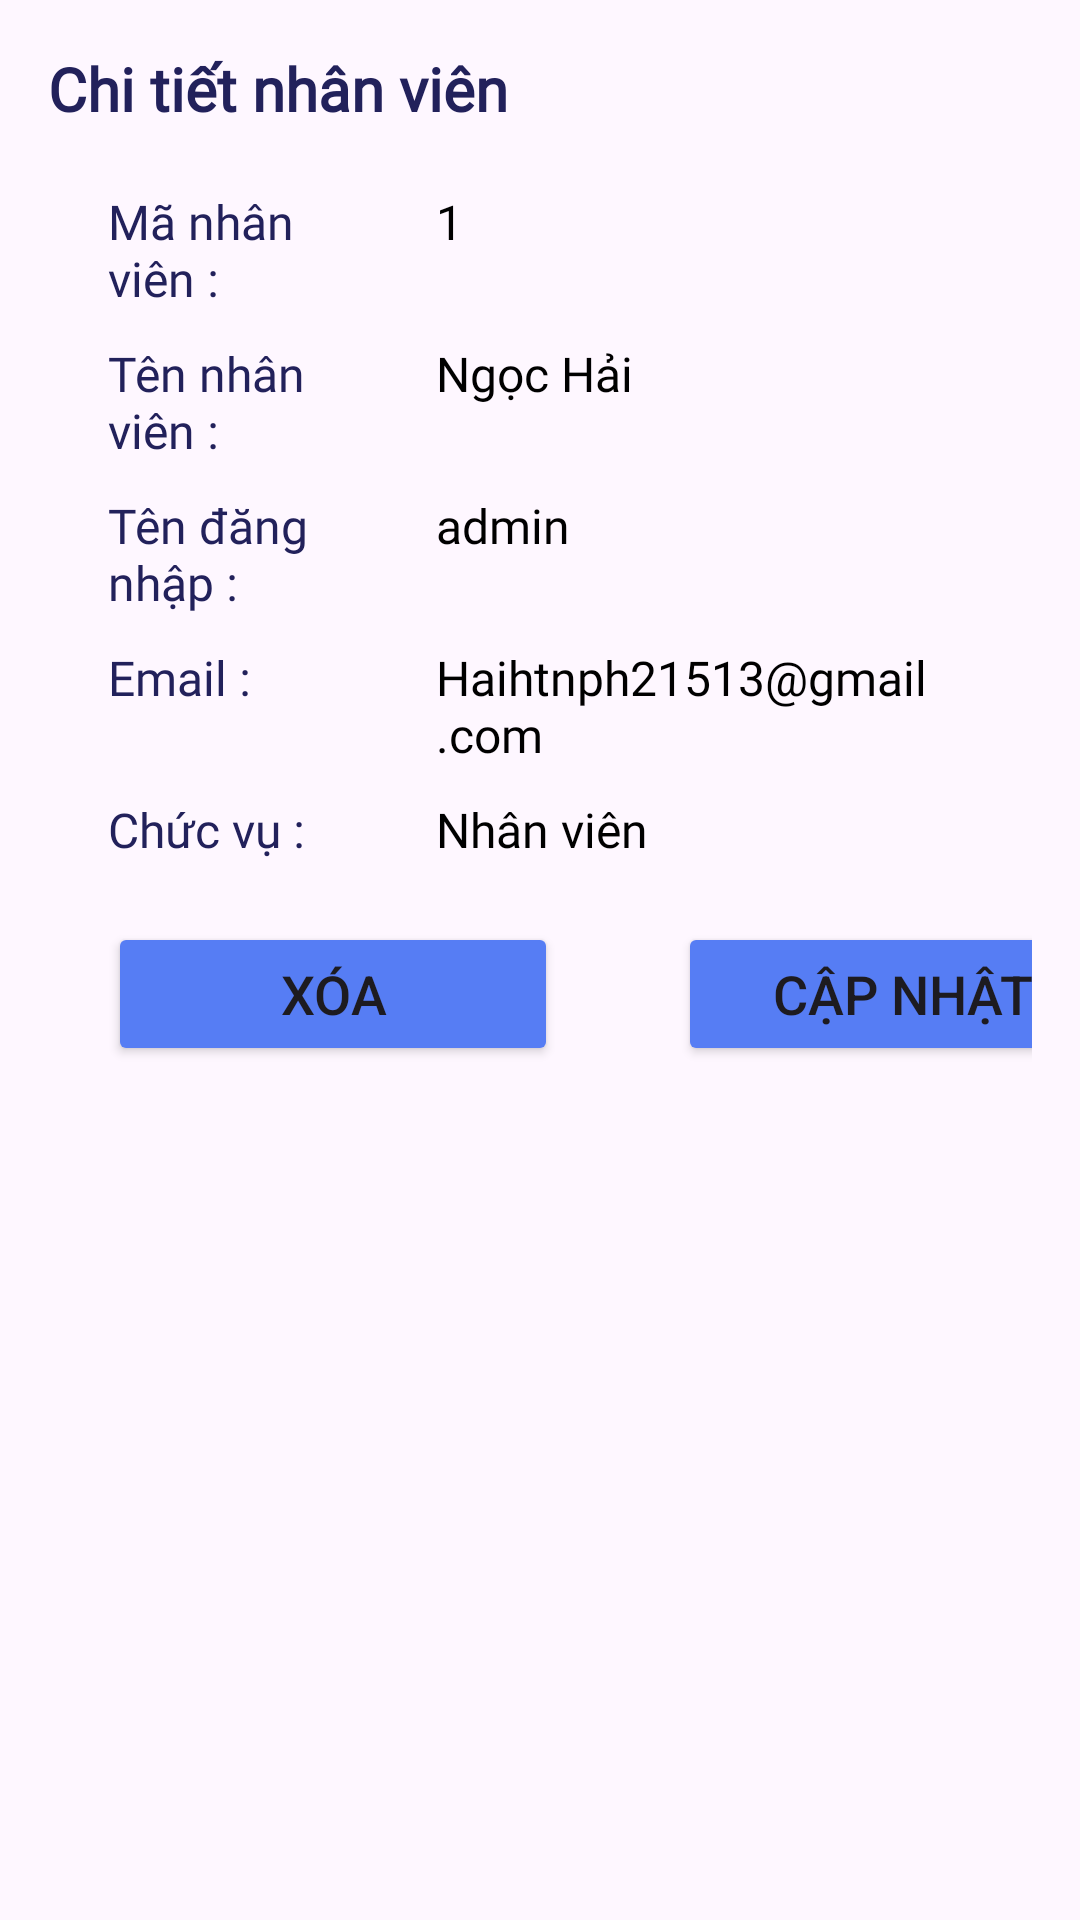

Write the Android layout XML for this screen, with the resource values it uses.
<!-- AndroidManifest.xml: application theme Theme.DA_QL_KhoHang -->
<!-- res/layout/chi_tiet_nv.xml -->
<?xml version="1.0" encoding="utf-8"?>
<layout>
    <LinearLayout xmlns:android="http://schemas.android.com/apk/res/android"
        android:layout_width="match_parent"
        android:layout_height="wrap_content"
        xmlns:app="http://schemas.android.com/apk/res-auto"
        android:padding="16dp"
        android:orientation="vertical">

        <LinearLayout
            android:layout_width="match_parent"
            android:layout_height="wrap_content"
            android:orientation="horizontal">
            <TextView
                android:layout_width="wrap_content"
                android:layout_height="wrap_content"
                android:text="Chi tiết nhân viên"
                android:textSize="20dp"
                android:fontFamily="@font/roboto"
                android:textStyle="bold"
                android:textColor="#22215B"/>

        </LinearLayout>

        <LinearLayout
            android:layout_width="match_parent"
            android:layout_height="wrap_content"
            android:orientation="horizontal"
            android:layout_marginLeft="20dp"
            android:layout_marginTop="20dp">
            <TextView
                android:layout_width="0dp"
                android:layout_height="wrap_content"
                android:layout_weight="1"
                android:text="Mã nhân viên : "
                android:textSize="16dp"
                android:fontFamily="@font/roboto"
                android:textColor="#22215B"/>

            <TextView
                android:id="@+id/tv_idNv"
                android:layout_width="0dp"
                android:layout_height="wrap_content"
                android:layout_weight="2"
                android:text="1"
                android:textSize="16dp"
                android:layout_marginLeft="10dp"
                android:fontFamily="@font/roboto"
                android:textColor="#000000" />
        </LinearLayout>

        <LinearLayout
            android:layout_width="match_parent"
            android:layout_height="wrap_content"
            android:orientation="horizontal"
            android:layout_marginLeft="20dp"
            android:layout_marginTop="10dp">
            <TextView
                android:layout_width="0dp"
                android:layout_weight="1"
                android:layout_height="wrap_content"
                android:text="Tên nhân viên : "
                android:textSize="16dp"
                android:fontFamily="@font/roboto"
                android:textColor="#22215B"/>
            <TextView
                android:id="@+id/tv_tenNv"
                android:layout_width="0dp"
                android:layout_weight="2"
                android:layout_height="wrap_content"
                android:text="Ngọc Hải"
                android:textSize="16dp"
                android:layout_marginLeft="10dp"
                android:fontFamily="@font/roboto"
                android:textColor="#000000" />
        </LinearLayout>

        <LinearLayout
            android:layout_width="match_parent"
            android:layout_height="wrap_content"
            android:orientation="horizontal"
            android:layout_marginLeft="20dp"
            android:layout_marginTop="10dp">
            <TextView
                android:layout_width="0dp"
                android:layout_weight="1"
                android:layout_height="wrap_content"
                android:text="Tên đăng nhập : "
                android:textSize="16dp"
                android:fontFamily="@font/roboto"
                android:textColor="#22215B"/>
            <TextView
                android:id="@+id/tv_tkNv"
                android:layout_width="0dp"
                android:layout_weight="2"
                android:layout_height="wrap_content"
                android:text="admin"
                android:textSize="16dp"
                android:layout_marginLeft="10dp"
                android:fontFamily="@font/roboto"
                android:textColor="#000000" />
        </LinearLayout>



        <LinearLayout
            android:layout_width="match_parent"
            android:layout_height="wrap_content"
            android:orientation="horizontal"
            android:layout_marginLeft="20dp"
            android:layout_marginTop="10dp">
            <TextView
                android:layout_width="0dp"
                android:layout_weight="1"
                android:layout_height="wrap_content"
                android:text="Email : "
                android:textSize="16dp"
                android:fontFamily="@font/roboto"
                android:textColor="#22215B"/>

            <TextView
                android:id="@+id/tv_emailNv"
                android:layout_width="0dp"
                android:layout_weight="2"
                android:layout_height="wrap_content"
                android:text="Haihtnph21513@gmail.com"
                android:textSize="16dp"
                android:layout_marginLeft="10dp"
                android:fontFamily="@font/roboto"
                android:textColor="#000000"
                />
        </LinearLayout>


        <LinearLayout
            android:layout_width="match_parent"
            android:layout_height="wrap_content"
            android:orientation="horizontal"
            android:layout_marginLeft="20dp"
            android:layout_marginTop="10dp">
            <TextView
                android:layout_width="0dp"
                android:layout_weight="1"
                android:layout_height="wrap_content"
                android:text="Chức vụ : "
                android:textSize="16dp"
                android:fontFamily="@font/roboto"
                android:textColor="#22215B"/>

            <TextView
                android:id="@+id/tv_level_nv"
                android:layout_width="0dp"
                android:layout_weight="2"
                android:layout_height="wrap_content"
                android:text="Nhân viên"
                android:textSize="16dp"
                android:layout_marginLeft="10dp"
                android:fontFamily="@font/roboto"
                android:textColor="#000000"
                />
        </LinearLayout>


        <LinearLayout
            android:orientation="horizontal"
            android:layout_width="match_parent"
            android:layout_marginTop="20dp"
            android:layout_height="wrap_content">

            <Button
                android:id="@+id/btnXoa"
                android:layout_width="150dp"
                android:layout_height="48dp"
                android:backgroundTint="#567DF4"
                android:layout_marginLeft="20dp"
                android:text="XÓA"
                android:textSize="18sp"
                app:cornerRadius="20dp" />

            <Button
                android:id="@+id/btnCapnhat"
                android:layout_width="150dp"
                android:layout_height="48dp"
                android:layout_marginLeft="40dp"
                android:backgroundTint="#567DF4"
                android:text="CẬP NHẬT"
                android:textSize="18sp"
                app:cornerRadius="20dp" />

        </LinearLayout>
    </LinearLayout>
</layout>
<!-- resources referenced by this layout -->
<resources>
  <style name="Theme.DA_QL_KhoHang" parent="Base.Theme.DA_QL_KhoHang" />
  <style name="Base.Theme.DA_QL_KhoHang" parent="Theme.Material3.DayNight.NoActionBar">
          
          
      </style>
</resources>
